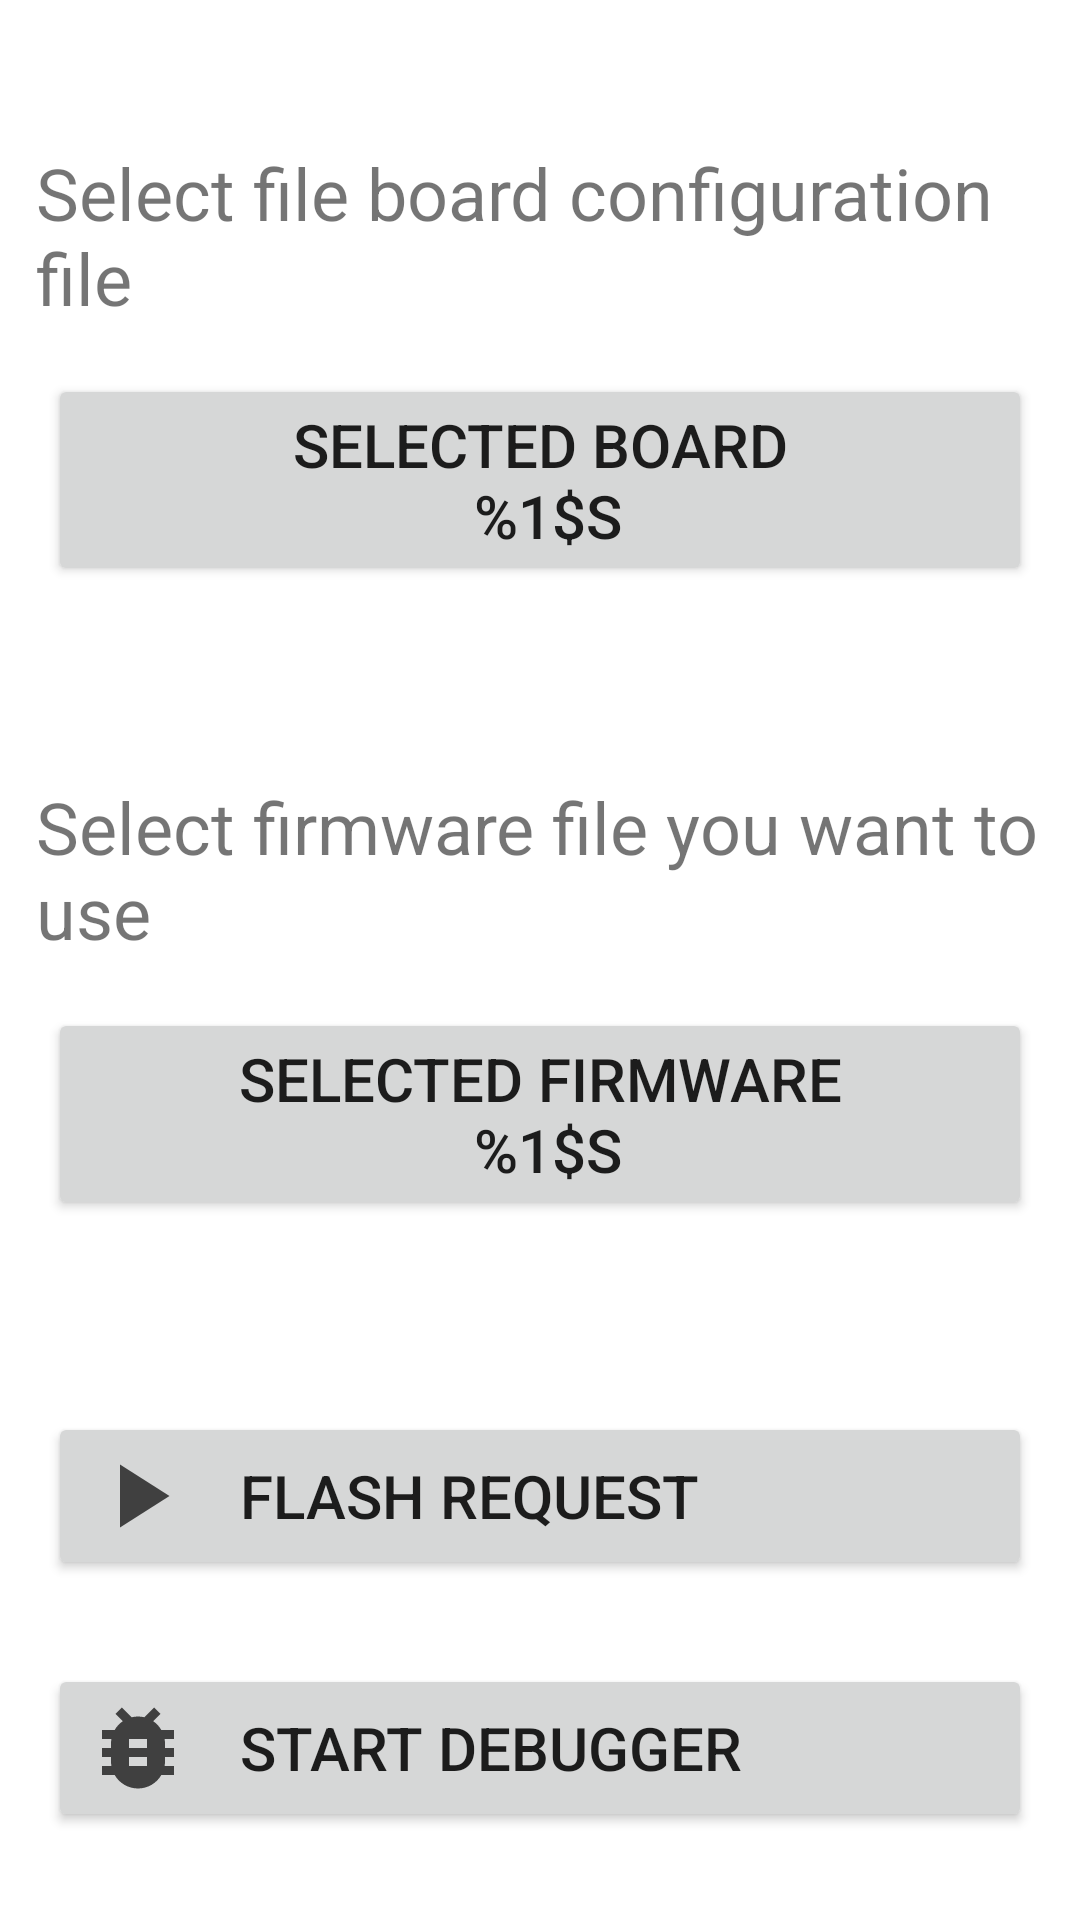

Write the Android layout XML for this screen, with the resource values it uses.
<!-- AndroidManifest.xml: fallback theme Theme.MaterialComponents.DayNight.NoActionBar -->
<!-- res/layout/fragment_flash_request.xml -->
<?xml version="1.0" encoding="utf-8"?>
<ScrollView xmlns:android="http://schemas.android.com/apk/res/android"
    xmlns:app="http://schemas.android.com/apk/res-auto"
    android:layout_width="match_parent"
    android:layout_height="wrap_content">

    <LinearLayout
        android:layout_width="match_parent"
        android:layout_height="wrap_content"
        android:orientation="vertical">

        <androidx.appcompat.widget.AppCompatTextView
            android:layout_width="wrap_content"
            android:layout_height="wrap_content"
            android:layout_marginStart="12dp"
            android:layout_marginTop="48dp"
            android:layout_marginEnd="12dp"
            android:gravity="left"
            android:text="@string/select_board_message"
            android:textSize="24sp" />

        <androidx.appcompat.widget.AppCompatButton
            android:id="@+id/btn_choose_board"
            style="@style/ButtonFlash"
            android:gravity="center"
            android:text="@string/selected_board" />


        <androidx.appcompat.widget.AppCompatTextView
            android:layout_width="wrap_content"
            android:layout_height="wrap_content"
            android:layout_marginStart="12dp"
            android:layout_marginTop="48dp"
            android:layout_marginEnd="12dp"
            android:gravity="left"
            android:text="@string/select_firmware_message"
            android:textSize="24sp" />

        <androidx.appcompat.widget.AppCompatButton
            android:id="@+id/btn_choose_firmware"
            style="@style/ButtonFlash"
            android:gravity="center"
            android:text="@string/selected_firmware" />

        <androidx.appcompat.widget.AppCompatButton
            android:id="@+id/btn_flash_request"
            style="@style/ButtonFlash"
            android:layout_marginTop="48dp"
            android:drawableStart="@drawable/ic_play_36"
            android:gravity="left | center_vertical"
            android:text="@string/submit_flash" />

        <androidx.appcompat.widget.AppCompatButton
            android:id="@+id/btn_start_debug"
            style="@style/ButtonFlash"
            android:layout_marginTop="12dp"
            android:drawableStart="@drawable/ic_debug"
            android:gravity="left | center_vertical"
            android:text="@string/start_debugger" />

    </LinearLayout>


</ScrollView>
<!-- resources referenced by this layout -->
<resources>
  <!-- drawable ic_debug (drawable) -->
  <vector android:height="36dp" android:tint="#404040"
      android:viewportHeight="24" android:viewportWidth="24"
      android:width="36dp" xmlns:android="http://schemas.android.com/apk/res/android">
      <path android:fillColor="@android:color/white" android:pathData="M20,8h-2.81c-0.45,-0.78 -1.07,-1.45 -1.82,-1.96L17,4.41 15.59,3l-2.17,2.17C12.96,5.06 12.49,5 12,5c-0.49,0 -0.96,0.06 -1.41,0.17L8.41,3 7,4.41l1.62,1.63C7.88,6.55 7.26,7.22 6.81,8L4,8v2h2.09c-0.05,0.33 -0.09,0.66 -0.09,1v1L4,12v2h2v1c0,0.34 0.04,0.67 0.09,1L4,16v2h2.81c1.04,1.79 2.97,3 5.19,3s4.15,-1.21 5.19,-3L20,18v-2h-2.09c0.05,-0.33 0.09,-0.66 0.09,-1v-1h2v-2h-2v-1c0,-0.34 -0.04,-0.67 -0.09,-1L20,10L20,8zM14,16h-4v-2h4v2zM14,12h-4v-2h4v2z"/>
  </vector>
  <!-- drawable ic_play_36 (drawable) -->
  <vector android:height="36dp" android:tint="#404040"
      android:viewportHeight="24" android:viewportWidth="24"
      android:width="36dp" xmlns:android="http://schemas.android.com/apk/res/android">
      <path android:fillColor="@android:color/white" android:pathData="M8,5v14l11,-7z"/>
  </vector>
  <string name="select_board_message">Select file board configuration file</string>
  <string name="select_firmware_message">Select firmware file you want to use</string>
  <string name="selected_board">Selected Board\n %1$s</string>
  <string name="selected_firmware">Selected Firmware\n %1$s</string>
  <string name="start_debugger">Start Debugger</string>
  <string name="submit_flash">Flash Request</string>
  <style name="ButtonFlash">
          <item name="android:layout_width">match_parent</item>
          <item name="android:layout_height">wrap_content</item>
          <item name="android:layout_marginTop">16dp</item>
          <item name="android:layout_marginBottom">16dp</item>
          <item name="android:layout_marginLeft">16dp</item>
          <item name="android:layout_marginRight">16dp</item>
          <item name="android:textSize">20sp</item>
          <item name="android:drawablePadding">16dp</item>
      </style>
</resources>
